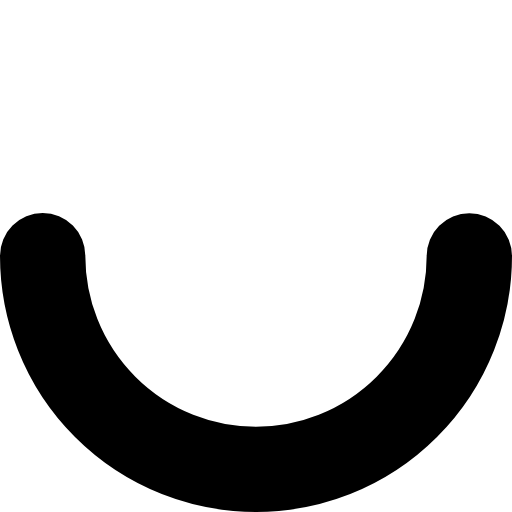
t = 0.00 s
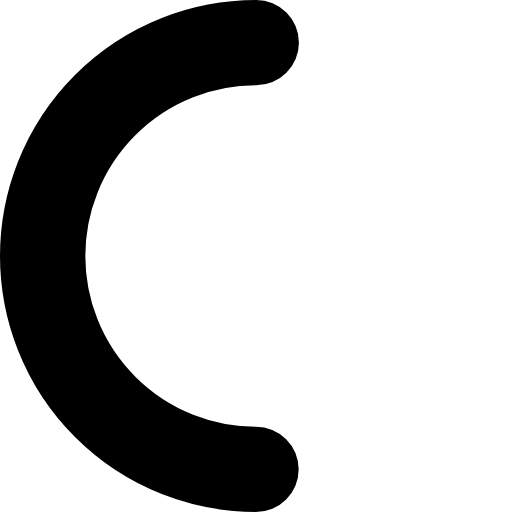
t = 0.25 s
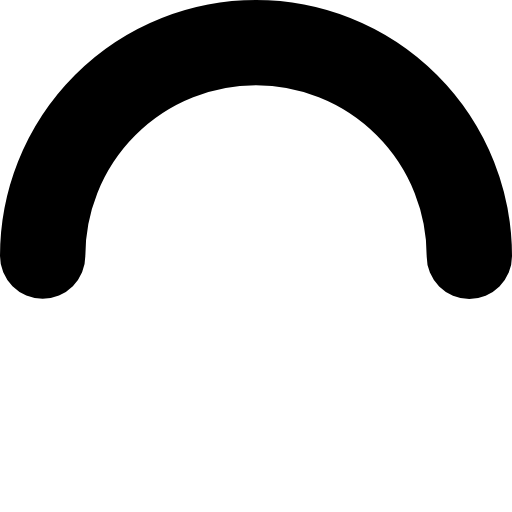
t = 0.50 s
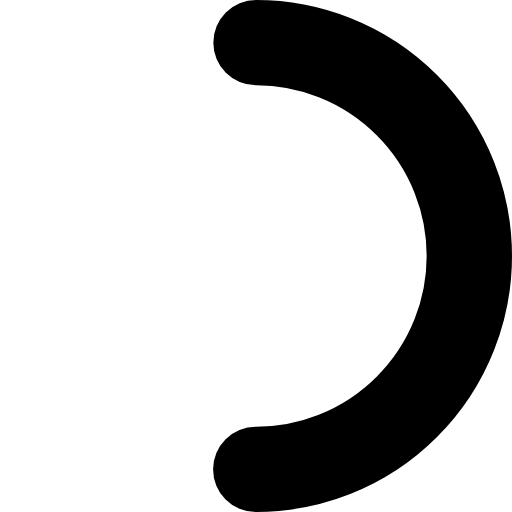
t = 0.75 s

The animated SVG that drew these frames (rendered in a browser with its animation timeline set to each time). Animation: 1 SMIL element (animateTransform=1); one cycle of 1.00 s, repeats indefinitely.


<svg viewBox="0 0 24 24" fill="none" xmlns="http://www.w3.org/2000/svg">
  <circle cx="12" cy="12" r="10" stroke="currentColor" stroke-width="4" stroke-linecap="round" stroke-dasharray="31.415,31.415" fill="none">
    <animateTransform attributeName="transform" type="rotate" repeatCount="indefinite" dur="1s" keyTimes="0;1" values="0 12 12;360 12 12" />
  </circle>
</svg>
